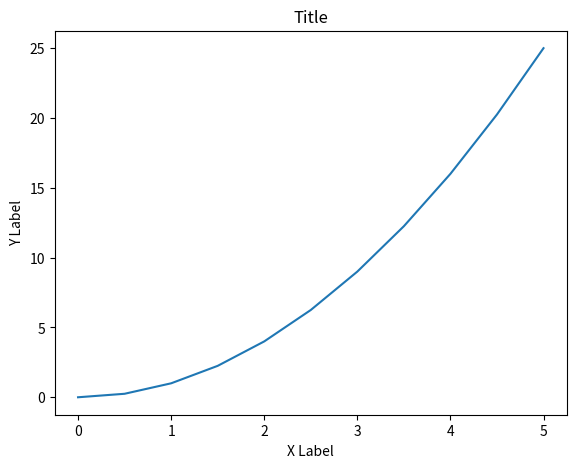
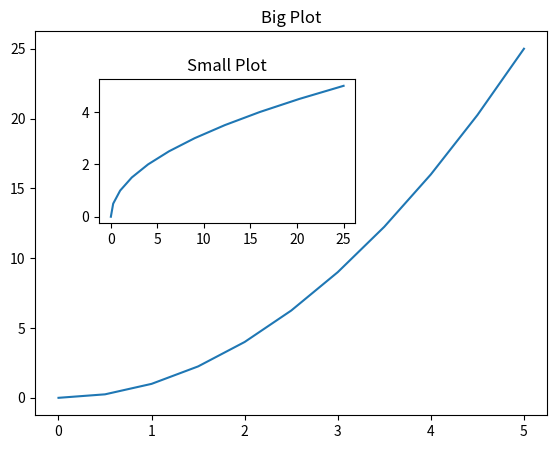

The matplotlib source for these figures, in order:
import matplotlib.pyplot as plt
import numpy as np 
x = np.linspace(0,5,11)
y = x ** 2
#using object oriented method allows for more control 

fig = plt.figure() #creating a figure object - basically a blank canvas 
axes = fig.add_axes([0.1,0.1,0.8,0.8]) #adding a set of axes using a list (left, bottom, width, height)
axes.plot(x,y) 
axes.set_xlabel('X Label')
axes.set_ylabel('Y Label')
axes.set_title('Title')
plt.show()

fig = plt.figure()
axis1 = fig.add_axes([0.1,0.1,0.8,0.8])
axis2 = fig.add_axes([0.2,0.5,0.4,0.3])
axis1.plot(x,y)
axis2.plot(y,x)
axis1.set_title('Big Plot')
axis2.set_title('Small Plot')
plt.show()